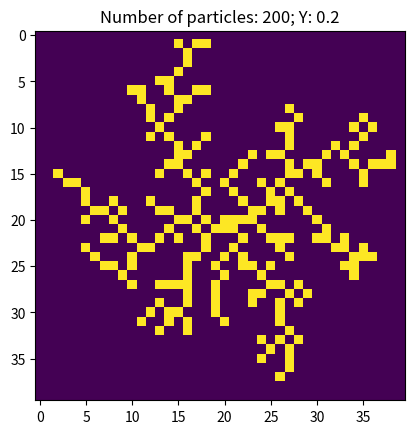

The matplotlib source for this figure:
import numpy as np
import matplotlib.pyplot as plt
import time

DIRECTIONS = np.array([[-1,-1],[0,-1], [1,-1], [-1,0],[1,0],[-1,1], [0,1], [1,1]])
#DIRECTIONS = np.array([[1,0],[-1,0],[0,1],[0,-1]])

def random_direction(dimension):
    """
    Return a random signed unit vector.
    input: D, the dimension of the unit vector to
            be created.
    output: An numpy array of size D that is all zeros
            except for one random index, which will
            either be 1 or -1 (chosen randomly).
    """
    direction = np.zeros(dimension)
    idx = np.random.randint(0, dimension)
    direction[idx] = np.sign(np.random.uniform(-1.0,1.0))
    return direction

def get_direction_that_points_towards_center(vector):
    # Create the direction vector
    direction = np.zeros(2)
    
    forward_directions = []
    
    max_dot = 0
    for d in DIRECTIONS:
        dot_product = np.dot(vector, d / np.linalg.norm(d))
        if(dot_product > 0):
            forward_directions.append(d)
            if(dot_product > max_dot):
                max_dot = dot_product
                direction = d
        
    assert(len(forward_directions) > 0 and len(forward_directions) <= len(DIRECTIONS)/2)
    return direction, forward_directions

def weighted_valid_direction(point, center, X, Y, matrix):
    """ Will return a random direction that will not lead the
    particle into another particle. This direction is weighted
    and is more likely to pick towards the center. Influence
    affects the weight and should be between 0 and 1"""
    assert(X >= 0 and X <= 1)
    assert(Y >= 0 and Y <= 1)
    
    # Find the vector pointing toward the center
    center_direction = center - point
    center_direction, forward_directions = get_direction_that_points_towards_center(center_direction)
    
    # Weight for the direction pointing to the center
    other_weights = (1-X) * (1-Y) /8.0
    forward_weight = other_weights + X * (1-Y) * 5.0 / 8.0
    pointing_weight = forward_weight + Y
    # Weight for the other directions
    
    
    weights = []
    choices = []
    for direction in DIRECTIONS:
        neighbor = np.array(point + direction)
        if ((is_inbound(neighbor, matrix))  # make sure neighbor is inbounds
                and matrix[int(neighbor[0])][int(neighbor[1])] == 0):
            choices.append(np.copy(direction))
            for forward_direction in forward_directions:
                if(np.all(np.equal(forward_direction, center_direction))):
                    if(np.all(np.equal(direction, center_direction))):
                        weights.append(pointing_weight)
                        break
                    else:
                        weights.append(forward_weight)
                        break
            else:
                weights.append(other_weights) 
                
    # No neighbor which means the particle is trapped. With the current
    # technique, this situation should never happen
    if(len(choices) == 0):
        print(point)
        matrix[int(point[0]),int(point[1])] = 2
        plt.imshow(matrix)
        plt.show()
        assert(len(choices) != 0)
    
    
    #Normalize weights so that they sum up to 1
    if(not np.sum(weights) > 0):
        print(weights)
        assert(np.sum(weights) > 0)
    weights /= np.sum(weights)
    
    idx = np.random.choice(len(choices), p=weights)
    return choices[idx]

def is_inbound(point, matrix, radius=None):
    """ Determines if the specified point is inbounds of the
    given matrix. If max_radius is not None, then it will also
    check if the point is inside the radius."""
    x = int(point[0])
    y = int(point[1])
    return (x >= 1
            and x < matrix.shape[1]-1
            and y >= 1
            and y < matrix.shape[0]-1
            and ((radius) == None
                 or (get_radius_of_point(point, matrix) <= radius))
            )


def has_neighbor(point, matrix):
    """ Return True if the point has a particle nearby. A particle is
    considered nearby if it is 1 space north, east, south, or west of
    the current point. Also checks if there is already a particle on the
    point."""
    for direction in DIRECTIONS:
        neighbor = np.array(point + direction)
        if ((is_inbound(neighbor, matrix))  # make sure neighbor is inbounds
                and matrix[int(neighbor[0])][int(neighbor[1])] == 1):
            return True
    # No neighbor found so return false
    return False


def get_radius_of_point(point, matrix):
    """ Return the distance of the point from the center of the matrix. """
    center = np.array([matrix.shape[0]/2, matrix.shape[1]/2])
    return np.linalg.norm(np.array(point) - center)

def get_max_radius_of_structure(matrix):
    """ Returns the maximum radius of the structure. This information
    is required in order to do the optimizations associated with Project 10
    and Project 11. """
    max_r = 0
    for i in range(len(matrix)):
        for j in range(len(matrix[i])):
            # If there is a particle at the point
            if(matrix[i][j] == 1):
                r = get_radius_of_point([i, j], matrix)
                if r > max_r:
                    max_r = r
    return max_r


def rotate(theta):
    R = np.zeros((2,2))
    R[0,0] = np.cos(theta)
    R[0,1] = -np.sin(theta)
    R[1,0] = np.sin(theta)
    R[1,1] = np.cos(theta)
    return R
  
def random_normal_vector():
    """ returns a random 2D unit vector. """
    direction = np.array([1.0, 0.0])
    theta = np.random.uniform(0.0, 2.0 * np.pi)
    return np.dot(rotate(theta), direction)

def DLA(particles, N=100, sticking_probablity=1.0, X=0.5, Y=0.5):
    matrix = np.zeros((N,N))
    center = np.array([N//2, N//2])
    
    # Counts the number of particles that have sticked to the seed
    numberOfSuccessfulSticks = 0
    
    # List that keeps track of all previous iterations of the matrix so that
    # an animation can be created later.
    images = []
    
    #Initalize the seed (currently a 2 by 2 blob at the center)
    for i in range(2):
        for j in range(2):
            matrix[center[0]+i, center[1]+j] = 1
            
    # Save the initial configuration so that it can be played back later.
    images.append(np.copy(matrix))
    
    # Determine the max radius of the structure. This information
    # is used to speed up the simulation by adjusting the launching
    # circle to be at 2 times the max radius, and to remove particles
    # that are 3 times the max radius. See project 10 for details.
    max_radius = get_max_radius_of_structure(matrix)
    
    while(numberOfSuccessfulSticks < particles):
        
        launching_radius = np.round(2.0 * max_radius)
        despawn_radius = np.round(3.0 * max_radius)
        
        # We spawn a random walker at 2 times the max radius of the structure.
        # This check is to make sure that particles can't spawn outside of the
        # grid
        assert(2 * launching_radius < N)
        
        # Initialize a random walker at a position around a circle of radius
        # 2 times the max_radius.
        # Note that this is different from the book where the boundary of a
        # square is chosen instead.
        random_walker = np.round(center + launching_radius * random_normal_vector())
        
        # Should not spawn on a particle now unless we have done something wrong.
        assert(matrix[int(random_walker[0]), int(random_walker[1])] != 1)
        
        while(is_inbound(random_walker, matrix, despawn_radius)):
            
            # Get a random direction for the walker to travel in.
            # random_direction = random_valid_direction(random_walker, matrix)
            #Get a weighted random direction for the walker to travel in.
            random_direction = weighted_valid_direction(random_walker, center, X, Y, matrix)
            
            # Optimization from Project 11. If the walker is more than 4 spaces
            # away from the structure, then we can increase the step size
            # of the random walk. See project 11 for details.
            current_radius = get_radius_of_point(random_walker, matrix)
            # TODO: This optimization has to be modified when diagonal directions
            # are allowed as the particle can move farther than intended in one
            # step
            # current_radius /= np.sqrt(2)
#            if current_radius > max_radius + 4:
#                step_size = int(np.floor(current_radius - max_radius - 2))
#                assert(step_size >= 1)
#                random_direction = random_direction / np.linalg.norm(random_direction)
#                random_direction *= step_size
#                random_direction = np.floor(random_direction)
                #print(random_direction)
            
            random_walker += random_direction
            
            if(has_neighbor(random_walker, matrix)):
                
                # The particle has neighbors, so check to see if the particle
                # sticks.
                if(np.random.rand() <= sticking_probablity):
                    
                    # particle has successfully sticked to the seed, so update
                    # the matrix and add the matrix to the list of images
                    matrix[int(random_walker[0]),int(random_walker[1])] = 1
                    
                    # Update max_radius if new particle is outside the radius
                    # of the structure
                    walker_radius = get_radius_of_point(random_walker,matrix)
                    max_radius = max(max_radius, walker_radius)
                           
                    numberOfSuccessfulSticks += 1
                    images.append(np.copy(matrix))
                    break
       
    return images

def prune_empty_space(images):
    """ Our structure is small compared to the actual grid. This is due to the
    fact that our spawning circle must also be inside the matrix, which is now
    2 times the max radius of the structure. This method solves this issue
    by removing rows and columns that are outside of the max radius of the
    final structure. """
    final_image = images[-1]
    max_radius = int(np.ceil(get_max_radius_of_structure(final_image)))
    center_i = int(final_image.shape[0]//2)
    center_j = int(final_image.shape[1]//2)
    
    for k in range(len(images)):
        images[k] = images[k][center_i-max_radius:center_i+max_radius,center_j-max_radius:center_j+max_radius]
    
    return images

if __name__ == "__main__":
    t0 = time.time()
    N = 200
    X = 0.2
    Y = 0.2
    images = DLA(N, 200, 1, X, Y)
    images = prune_empty_space(images)
    t1 = time.time()
    title_string = "Number of particles: {}; Y: {}".format(N,Y)
    plt.title(title_string)
    plt.imshow(images[-1])
    plt.show()
    print(t1-t0)
    
